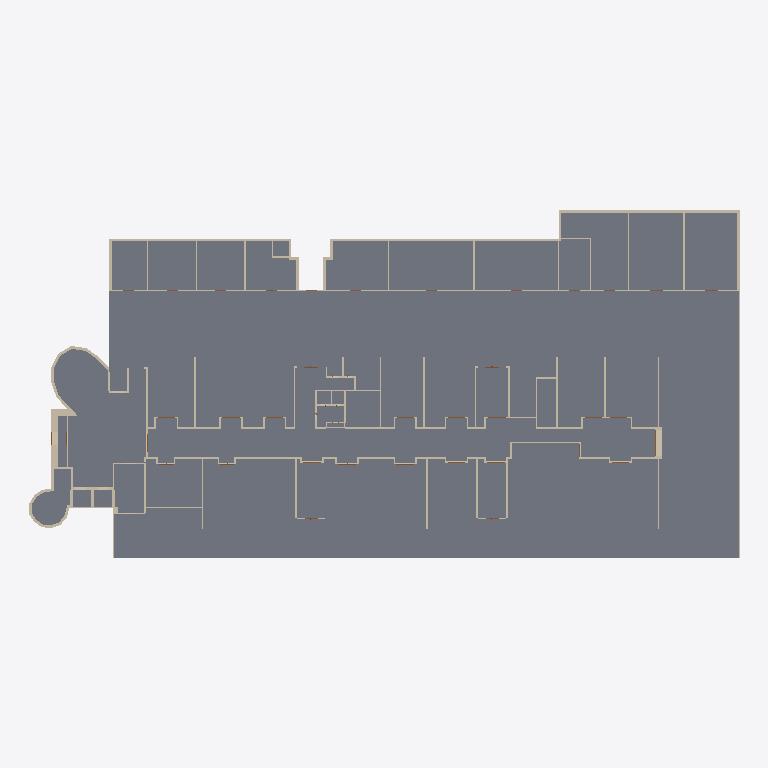
Plan cut of the same IFC building model at storey 'BuildingStorey_-595cm' (level -5.95 m, cut at -4.55 m), seen from above with north up, elements coloured by IFC class (only those large enough to see are counted): 111 walls (beige), 46 slabs (grey). Cut surfaces are drawn darker.
Extent 97.0 m × 47.5 m × 22.4 m (x, y, z). Storeys (5): BuildingStorey_-595cm at -5.95 m; BuildingStorey_5cm at 0.05 m; BuildingStorey_517cm at 5.17 m; BuildingStorey_1029cm at 10.29 m; BuildingStorey_1558cm at 15.58 m. Elements (1250): 803 IfcWall, 251 IfcSlab, 144 IfcDoor, 52 IfcRoof.

HEADER;
FILE_DESCRIPTION(('ViewDefinition [DesignTransferView_V1.0]','RevitIdentifiers [ContentGUID: , VersionGUID: 3ac0802c-2d9d-49f6-88c4-ba8e82d8c7b6, NumberOfSaves: 167]','CoordinateReference [CoordinateBase: Shared Coordinates, ProjectSite: Default Site]'),'2;1');
FILE_NAME('DigitMan_Model_POLIMI-Edificio9_IFC_DesignTransferView.ifc','2024-10-23T17:12:50+01:00',(''),(''),'ODA SDAI 22.12','Autodesk Revit 23.1.50.23 (ITA) - IFC 23.4.0.0','');
FILE_SCHEMA(('IFC4'));
ENDSEC;
DATA;
#27=IFCPROJECT('3$gs5SJ4XC4fi69G$dtmE9',#18,'',$,$,'','',(#22),#194373);
#55=IFCSITE('3$gs5SJ4XC4fi69G$dtmEB',#18,'Default',$,$,#54,$,$,.ELEMENT.,(44,29,18,265686),(11,12,55,490570),0.0,$,$);
#32=IFCBUILDING('3$gs5SJ4XC4fi69G$dtmE8',#18,'Scuola Primaria Piero Calamandrei',$,$,#30,$,'Scuola Primaria Piero Calamandrei',.ELEMENT.,$,$,#31);
#36=IFCBUILDINGSTOREY('0bTJfTYZr6cPvRhOnmGklR',#18,'BuildingStorey_-595cm',$,'Livello:Livello',#35,$,'BuildingStorey_-595cm',.ELEMENT.,-595.00008);
#40=IFCBUILDINGSTOREY('0bTJfTYZr6cPvRhOnmGklQ',#18,'BuildingStorey_5cm',$,'Livello:Livello',#39,$,'BuildingStorey_5cm',.ELEMENT.,4.9999392);
#44=IFCBUILDINGSTOREY('0bTJfTYZr6cPvRhOnmGkl5',#18,'BuildingStorey_517cm',$,'Livello:Livello',#43,$,'BuildingStorey_517cm',.ELEMENT.,516.9999312);
#48=IFCBUILDINGSTOREY('0bTJfTYZr6cPvRhOnmGhj5',#18,'BuildingStorey_1029cm',$,'Livello:Livello',#47,$,'BuildingStorey_1029cm',.ELEMENT.,1028.9999232);
#52=IFCBUILDINGSTOREY('0bTJfTYZr6cPvRhOnmGkl7',#18,'BuildingStorey_1558cm',$,'Livello:Livello',#51,$,'BuildingStorey_1558cm',.ELEMENT.,1558.0001352000002);
#155964=IFCSLAB('0bTJfTYZr6cPvRhOnmGkm5',#18,'Pavimento:FL_POLIMI-LC_GroundFloor:509936',$,'Pavimento:FL_POLIMI-LC_GroundFloor',#155893,#155963,'509936',.FLOOR.);
#154888=IFCSLAB('0bTJfTYZr6cPvRhOnmGkxz',#18,'Pavimento:FL_POLIMI-LC_GroundFloor:509192',$,'Pavimento:FL_POLIMI-LC_GroundFloor',#154725,#154887,'509192',.FLOOR.);
#155358=IFCSLAB('0bTJfTYZr6cPvRhOnmGkqm',#18,'Pavimento:FL_POLIMI-LC_GroundFloor:509637',$,'Pavimento:FL_POLIMI-LC_GroundFloor',#155319,#155357,'509637',.FLOOR.);
#155582=IFCSLAB('0bTJfTYZr6cPvRhOnmGkp1',#18,'Pavimento:FL_POLIMI-LC_GroundFloor:509748',$,'Pavimento:FL_POLIMI-LC_GroundFloor',#155535,#155581,'509748',.FLOOR.);
#154968=IFCSLAB('0bTJfTYZr6cPvRhOnmGktS',#18,'Pavimento:FL_POLIMI-LC_GroundFloor:509481',$,'Pavimento:FL_POLIMI-LC_GroundFloor',#154929,#154967,'509481',.FLOOR.);
#156739=IFCSLAB('0bTJfTYZr6cPvRhOnmGk9O',#18,'Pavimento:FL_POLIMI-LC_GroundFloor:510381',$,'Pavimento:FL_POLIMI-LC_GroundFloor',#156708,#156738,'510381',.FLOOR.);
#154509=IFCSLAB('0bTJfTYZr6cPvRhOnmGkz7',#18,'Pavimento:FL_POLIMI-LC_GroundFloor:509106',$,'Pavimento:FL_POLIMI-LC_GroundFloor',#154467,#154508,'509106',.FLOOR.);
#157105=IFCSLAB('0bTJfTYZr6cPvRhOnmGk72',#18,'Pavimento:FL_POLIMI-LC_GroundFloor:510519',$,'Pavimento:FL_POLIMI-LC_GroundFloor',#157089,#157104,'510519',.FLOOR.);
#157346=IFCSLAB('0bTJfTYZr6cPvRhOnmGk68',#18,'Pavimento:FL_POLIMI-LC_GroundFloor:510589',$,'Pavimento:FL_POLIMI-LC_GroundFloor',#157330,#157345,'510589',.FLOOR.);
#157287=IFCSLAB('0bTJfTYZr6cPvRhOnmGk6O',#18,'Pavimento:FL_POLIMI-LC_GroundFloor:510573',$,'Pavimento:FL_POLIMI-LC_GroundFloor',#157271,#157286,'510573',.FLOOR.);
#157046=IFCSLAB('0bTJfTYZr6cPvRhOnmGk7I',#18,'Pavimento:FL_POLIMI-LC_GroundFloor:510503',$,'Pavimento:FL_POLIMI-LC_GroundFloor',#157030,#157045,'510503',.FLOOR.);
#157171=IFCSLAB('0bTJfTYZr6cPvRhOnmGk6o',#18,'Pavimento:FL_POLIMI-LC_GroundFloor:510535',$,'Pavimento:FL_POLIMI-LC_GroundFloor',#157148,#157170,'510535',.FLOOR.);
#155278=IFCSLAB('0bTJfTYZr6cPvRhOnmGkrP',#18,'Pavimento:FL_POLIMI-LC_GroundFloor:509612',$,'Pavimento:FL_POLIMI-LC_GroundFloor',#155255,#155277,'509612',.FLOOR.);
#156544=IFCSLAB('0bTJfTYZr6cPvRhOnmGkAg',#18,'Pavimento:FL_POLIMI-LC_GroundFloor:510303',$,'Pavimento:FL_POLIMI-LC_GroundFloor',#156513,#156543,'510303',.FLOOR.);
#155494=IFCSLAB('0bTJfTYZr6cPvRhOnmGkpd',#18,'Pavimento:FL_POLIMI-LC_GroundFloor:509714',$,'Pavimento:FL_POLIMI-LC_GroundFloor',#155463,#155493,'509714',.FLOOR.);
#156036=IFCSLAB('0bTJfTYZr6cPvRhOnmGkDc',#18,'Pavimento:FL_POLIMI-LC_GroundFloor:510099',$,'Pavimento:FL_POLIMI-LC_GroundFloor',#156005,#156035,'510099',.FLOOR.);
#156667=IFCSLAB('0bTJfTYZr6cPvRhOnmGk9X',#18,'Pavimento:FL_POLIMI-LC_GroundFloor:510356',$,'Pavimento:FL_POLIMI-LC_GroundFloor',#156644,#156666,'510356',.FLOOR.);
#157412=IFCSLAB('0bTJfTYZr6cPvRhOnmGk5u',#18,'Pavimento:FL_POLIMI-LC_GroundFloor:510605',$,'Pavimento:FL_POLIMI-LC_GroundFloor',#157389,#157411,'510605',.FLOOR.);
#156472=IFCSLAB('0bTJfTYZr6cPvRhOnmGkAr',#18,'Pavimento:FL_POLIMI-LC_GroundFloor:510272',$,'Pavimento:FL_POLIMI-LC_GroundFloor',#156445,#156471,'510272',.FLOOR.);
#155793=IFCSLAB('0bTJfTYZr6cPvRhOnmGkn2',#18,'Pavimento:FL_POLIMI-LC_GroundFloor:509879',$,'Pavimento:FL_POLIMI-LC_GroundFloor',#155762,#155792,'509879',.FLOOR.);
#156104=IFCSLAB('0bTJfTYZr6cPvRhOnmGkD0',#18,'Pavimento:FL_POLIMI-LC_GroundFloor:510133',$,'Pavimento:FL_POLIMI-LC_GroundFloor',#156077,#156103,'510133',.FLOOR.);
#157592=IFCSLAB('0bTJfTYZr6cPvRhOnmGk4v',#18,'Pavimento:FL_POLIMI-LC_GroundFloor:510668',$,'Pavimento:FL_POLIMI-LC_GroundFloor',#157576,#157591,'510668',.FLOOR.);
#157533=IFCSLAB('0bTJfTYZr6cPvRhOnmGk59',#18,'Pavimento:FL_POLIMI-LC_GroundFloor:510652',$,'Pavimento:FL_POLIMI-LC_GroundFloor',#157517,#157532,'510652',.FLOOR.);
#157476=IFCSLAB('0bTJfTYZr6cPvRhOnmGk5M',#18,'Pavimento:FL_POLIMI-LC_GroundFloor:510627',$,'Pavimento:FL_POLIMI-LC_GroundFloor',#157453,#157475,'510627',.FLOOR.);
#156871=IFCSLAB('0bTJfTYZr6cPvRhOnmGk8T',#18,'Pavimento:FL_POLIMI-LC_GroundFloor:510440',$,'Pavimento:FL_POLIMI-LC_GroundFloor',#156844,#156870,'510440',.FLOOR.);
#156987=IFCSLAB('0bTJfTYZr6cPvRhOnmGk7Y',#18,'Pavimento:FL_POLIMI-LC_GroundFloor:510487',$,'Pavimento:FL_POLIMI-LC_GroundFloor',#156971,#156986,'510487',.FLOOR.);
#157651=IFCSLAB('0bTJfTYZr6cPvRhOnmGk4f',#18,'Pavimento:FL_POLIMI-LC_GroundFloor:510684',$,'Pavimento:FL_POLIMI-LC_GroundFloor',#157635,#157650,'510684',.FLOOR.);
#155214=IFCSLAB('0bTJfTYZr6cPvRhOnmGkrb',#18,'Pavimento:FL_POLIMI-LC_GroundFloor:509584',$,'Pavimento:FL_POLIMI-LC_GroundFloor',#155191,#155213,'509584',.FLOOR.);
#157228=IFCSLAB('0bTJfTYZr6cPvRhOnmGk6e',#18,'Pavimento:FL_POLIMI-LC_GroundFloor:510557',$,'Pavimento:FL_POLIMI-LC_GroundFloor',#157212,#157227,'510557',.FLOOR.);
#155422=IFCSLAB('0bTJfTYZr6cPvRhOnmGkq3',#18,'Pavimento:FL_POLIMI-LC_GroundFloor:509686',$,'Pavimento:FL_POLIMI-LC_GroundFloor',#155399,#155421,'509686',.FLOOR.);
#156161=IFCSLAB('0bTJfTYZr6cPvRhOnmGkCj',#18,'Pavimento:FL_POLIMI-LC_GroundFloor:510168',$,'Pavimento:FL_POLIMI-LC_GroundFloor',#156145,#156160,'510168',.FLOOR.);
#155662=IFCSLAB('0bTJfTYZr6cPvRhOnmGko4',#18,'Pavimento:FL_POLIMI-LC_GroundFloor:509809',$,'Pavimento:FL_POLIMI-LC_GroundFloor',#155623,#155661,'509809',.FLOOR.);
#156402=IFCSLAB('0bTJfTYZr6cPvRhOnmGkBI',#18,'Pavimento:FL_POLIMI-LC_GroundFloor:510247',$,'Pavimento:FL_POLIMI-LC_GroundFloor',#156386,#156401,'510247',.FLOOR.);
#156928=IFCSLAB('0bTJfTYZr6cPvRhOnmGk7n',#18,'Pavimento:FL_POLIMI-LC_GroundFloor:510468',$,'Pavimento:FL_POLIMI-LC_GroundFloor',#156912,#156927,'510468',.FLOOR.);
#156803=IFCSLAB('0bTJfTYZr6cPvRhOnmGk8d',#18,'Pavimento:FL_POLIMI-LC_GroundFloor:510418',$,'Pavimento:FL_POLIMI-LC_GroundFloor',#156780,#156802,'510418',.FLOOR.);
#156601=IFCSLAB('0bTJfTYZr6cPvRhOnmGk9q',#18,'Pavimento:FL_POLIMI-LC_GroundFloor:510337',$,'Pavimento:FL_POLIMI-LC_GroundFloor',#156585,#156600,'510337',.FLOOR.);
#155150=IFCSLAB('0bTJfTYZr6cPvRhOnmGks2',#18,'Pavimento:FL_POLIMI-LC_GroundFloor:509559',$,'Pavimento:FL_POLIMI-LC_GroundFloor',#155127,#155149,'509559',.FLOOR.);
#154623=IFCSLAB('0bTJfTYZr6cPvRhOnmGkyV',#18,'Pavimento:FL_POLIMI-LC_GroundFloor:509162',$,'Pavimento:FL_POLIMI-LC_GroundFloor',#154607,#154622,'509162',.FLOOR.);
#155850=IFCSLAB('0bTJfTYZr6cPvRhOnmGkmL',#18,'Pavimento:FL_POLIMI-LC_GroundFloor:509920',$,'Pavimento:FL_POLIMI-LC_GroundFloor',#155834,#155849,'509920',.FLOOR.);
#65722=IFCWALL('0bTJfTYZr6cPvRhOnmGkkI',#18,'Muro di base:WL_POLIMI-LC_EW03:508007',$,'Muro di base:WL_POLIMI-LC_EW03',#65710,#65721,'508007',.NOTDEFINED.);
#155719=IFCSLAB('0bTJfTYZr6cPvRhOnmGknI',#18,'Pavimento:FL_POLIMI-LC_GroundFloor:509863',$,'Pavimento:FL_POLIMI-LC_GroundFloor',#155703,#155718,'509863',.FLOOR.);
#156220=IFCSLAB('0bTJfTYZr6cPvRhOnmGkC4',#18,'Pavimento:FL_POLIMI-LC_GroundFloor:510193',$,'Pavimento:FL_POLIMI-LC_GroundFloor',#156204,#156219,'510193',.FLOOR.);
#156286=IFCSLAB('0bTJfTYZr6cPvRhOnmGkBq',#18,'Pavimento:FL_POLIMI-LC_GroundFloor:510209',$,'Pavimento:FL_POLIMI-LC_GroundFloor',#156263,#156285,'510209',.FLOOR.);
#79563=IFCWALL('0bTJfTYZr6cPvRhOnmGkis',#18,'Muro di base:WL_VirtualWall:508099',$,'Muro di base:WL_VirtualWall',#79551,#79562,'508099',.NOTDEFINED.);
#87225=IFCWALL('0bTJfTYZr6cPvRhOnmGkhl',#18,'Muro di base:WL_POLIMI-LC_FC300-2:508186',$,'Muro di base:WL_POLIMI-LC_FC300-2',#87213,#87224,'508186',.NOTDEFINED.);
#157710=IFCSLAB('0bTJfTYZr6cPvRhOnmGk4P',#18,'Pavimento:FL_POLIMI-LC_GroundFloor:510700',$,'Pavimento:FL_POLIMI-LC_GroundFloor',#157694,#157709,'510700',.FLOOR.);
#87453=IFCWALL('0bTJfTYZr6cPvRhOnmGkhh',#18,'Muro di base:WL_POLIMI-LC_FC300-2:508190',$,'Muro di base:WL_POLIMI-LC_FC300-2',#87441,#87452,'508190',.NOTDEFINED.);
#116890=IFCWALL('0bTJfTYZr6cPvRhOnmGkbI',#18,'Muro di base:WL_POLIMI-LC_EW05:508583',$,'Muro di base:WL_POLIMI-LC_EW05',#116878,#116889,'508583',.NOTDEFINED.);
#155084=IFCSLAB('0bTJfTYZr6cPvRhOnmGksI',#18,'Pavimento:FL_POLIMI-LC_GroundFloor:509543',$,'Pavimento:FL_POLIMI-LC_GroundFloor',#155068,#155083,'509543',.FLOOR.);
#87510=IFCWALL('0bTJfTYZr6cPvRhOnmGkhg',#18,'Muro di base:WL_POLIMI-LC_FC300-2:508191',$,'Muro di base:WL_POLIMI-LC_FC300-2',#87498,#87509,'508191',.NOTDEFINED.);
#87567=IFCWALL('0bTJfTYZr6cPvRhOnmGkhL',#18,'Muro di base:WL_POLIMI-LC_FC300-2:508192',$,'Muro di base:WL_POLIMI-LC_FC300-2',#87555,#87566,'508192',.NOTDEFINED.);
#67913=IFCWALL('0bTJfTYZr6cPvRhOnmGkkV',#18,'Muro di base:WL_POLIMI-LC_EW03:508010',$,'Muro di base:WL_POLIMI-LC_EW03',#67893,#67912,'508010',.NOTDEFINED.);
#87339=IFCWALL('0bTJfTYZr6cPvRhOnmGkhf',#18,'Muro di base:WL_POLIMI-LC_FC300-2:508188',$,'Muro di base:WL_POLIMI-LC_FC300-2',#87327,#87338,'508188',.NOTDEFINED.);
#87282=IFCWALL('0bTJfTYZr6cPvRhOnmGkhk',#18,'Muro di base:WL_POLIMI-LC_FC300-2:508187',$,'Muro di base:WL_POLIMI-LC_FC300-2',#87270,#87281,'508187',.NOTDEFINED.);
#155025=IFCSLAB('0bTJfTYZr6cPvRhOnmGksY',#18,'Pavimento:FL_POLIMI-LC_GroundFloor:509527',$,'Pavimento:FL_POLIMI-LC_GroundFloor',#155009,#155024,'509527',.FLOOR.);
#152062=IFCWALL('0bTJfTYZr6cPvRhOnmGkzp',#18,'Muro di base:WL_POLIMI-LC_IW02:509062',$,'Muro di base:WL_POLIMI-LC_IW02',#152050,#152061,'509062',.NOTDEFINED.);
#88137=IFCWALL('0bTJfTYZr6cPvRhOnmGkhV',#18,'Muro di base:WL_POLIMI-LC_FC300-2:508202',$,'Muro di base:WL_POLIMI-LC_FC300-2',#88125,#88136,'508202',.NOTDEFINED.);
#126600=IFCWALL('0bTJfTYZr6cPvRhOnmGkYh',#18,'Muro di base:WL_POLIMI-LC_IW02:508766',$,'Muro di base:WL_POLIMI-LC_IW02',#126588,#126599,'508766',.NOTDEFINED.);
#133222=IFCWALL('0bTJfTYZr6cPvRhOnmGkXz',#18,'Muro di base:WL_POLIMI-LC_IW02:508808',$,'Muro di base:WL_POLIMI-LC_IW02',#133210,#133221,'508808',.NOTDEFINED.);
#151195=IFCWALL('0bTJfTYZr6cPvRhOnmGk_3',#18,'Muro di base:WL_POLIMI-LC_IW02:509046',$,'Muro di base:WL_POLIMI-LC_IW02',#151183,#151194,'509046',.NOTDEFINED.);
#120656=IFCWALL('0bTJfTYZr6cPvRhOnmGkai',#18,'Muro di base:WL_POLIMI-LC_IW02:508633',$,'Muro di base:WL_POLIMI-LC_IW02',#120644,#120655,'508633',.NOTDEFINED.);
#132533=IFCWALL('0bTJfTYZr6cPvRhOnmGkY9',#18,'Muro di base:WL_POLIMI-LC_IW02:508796',$,'Muro di base:WL_POLIMI-LC_IW02',#132521,#132532,'508796',.NOTDEFINED.);
#107717=IFCWALL('0bTJfTYZr6cPvRhOnmGkdu',#18,'Muro di base:WL_POLIMI-LC_IW02:508429',$,'Muro di base:WL_POLIMI-LC_IW02',#107705,#107716,'508429',.NOTDEFINED.);
#132866=IFCWALL('0bTJfTYZr6cPvRhOnmGkXq',#18,'Muro di base:WL_POLIMI-LC_IW02:508801',$,'Muro di base:WL_POLIMI-LC_IW02',#132854,#132865,'508801',.NOTDEFINED.);
#133279=IFCWALL('0bTJfTYZr6cPvRhOnmGkXy',#18,'Muro di base:WL_POLIMI-LC_IW02:508809',$,'Muro di base:WL_POLIMI-LC_IW02',#133267,#133278,'508809',.NOTDEFINED.);
#87795=IFCWALL('0bTJfTYZr6cPvRhOnmGkhH',#18,'Muro di base:WL_POLIMI-LC_FC300-2:508196',$,'Muro di base:WL_POLIMI-LC_FC300-2',#87783,#87794,'508196',.NOTDEFINED.);
#132809=IFCWALL('0bTJfTYZr6cPvRhOnmGkXr',#18,'Muro di base:WL_POLIMI-LC_IW02:508800',$,'Muro di base:WL_POLIMI-LC_IW02',#132797,#132808,'508800',.NOTDEFINED.);
#151309=IFCWALL('0bTJfTYZr6cPvRhOnmGk_D',#18,'Muro di base:WL_POLIMI-LC_IW02:509048',$,'Muro di base:WL_POLIMI-LC_IW02',#151297,#151308,'509048',.NOTDEFINED.);
#87624=IFCWALL('0bTJfTYZr6cPvRhOnmGkhK',#18,'Muro di base:WL_POLIMI-LC_FC300-2:508193',$,'Muro di base:WL_POLIMI-LC_FC300-2',#87612,#87623,'508193',.NOTDEFINED.);
#87396=IFCWALL('0bTJfTYZr6cPvRhOnmGkhe',#18,'Muro di base:WL_POLIMI-LC_FC300-2:508189',$,'Muro di base:WL_POLIMI-LC_FC300-2',#87384,#87395,'508189',.NOTDEFINED.);
#78806=IFCWALL('0bTJfTYZr6cPvRhOnmGkj2',#18,'Muro di base:WL_POLIMI-LC_FC300-2:508087',$,'Muro di base:WL_POLIMI-LC_FC300-2',#78790,#78805,'508087',.NOTDEFINED.);
#78942=IFCWALL('0bTJfTYZr6cPvRhOnmGkjC',#18,'Muro di base:WL_POLIMI-LC_FC300-2:508089',$,'Muro di base:WL_POLIMI-LC_FC300-2',#78925,#78941,'508089',.NOTDEFINED.);
#79064=IFCWALL('0bTJfTYZr6cPvRhOnmGkjE',#18,'Muro di base:WL_POLIMI-LC_FC300-2:508091',$,'Muro di base:WL_POLIMI-LC_FC300-2',#79048,#79063,'508091',.NOTDEFINED.);
#79433=IFCWALL('0bTJfTYZr6cPvRhOnmGkiq',#18,'Muro di base:WL_VirtualWall:508097',$,'Muro di base:WL_VirtualWall',#79421,#79432,'508097',.NOTDEFINED.);
#79126=IFCWALL('0bTJfTYZr6cPvRhOnmGkj9',#18,'Muro di base:WL_POLIMI-LC_FC300-2:508092',$,'Muro di base:WL_POLIMI-LC_FC300-2',#79110,#79125,'508092',.NOTDEFINED.);
#79003=IFCWALL('0bTJfTYZr6cPvRhOnmGkjF',#18,'Muro di base:WL_POLIMI-LC_FC300-2:508090',$,'Muro di base:WL_POLIMI-LC_FC300-2',#78988,#79002,'508090',.NOTDEFINED.);
#79738=IFCWALL('0bTJfTYZr6cPvRhOnmGkip',#18,'Muro di base:WL_POLIMI-LC_FC300-3:508102',$,'Muro di base:WL_POLIMI-LC_FC300-3',#79726,#79737,'508102',.NOTDEFINED.);
ENDSEC;
